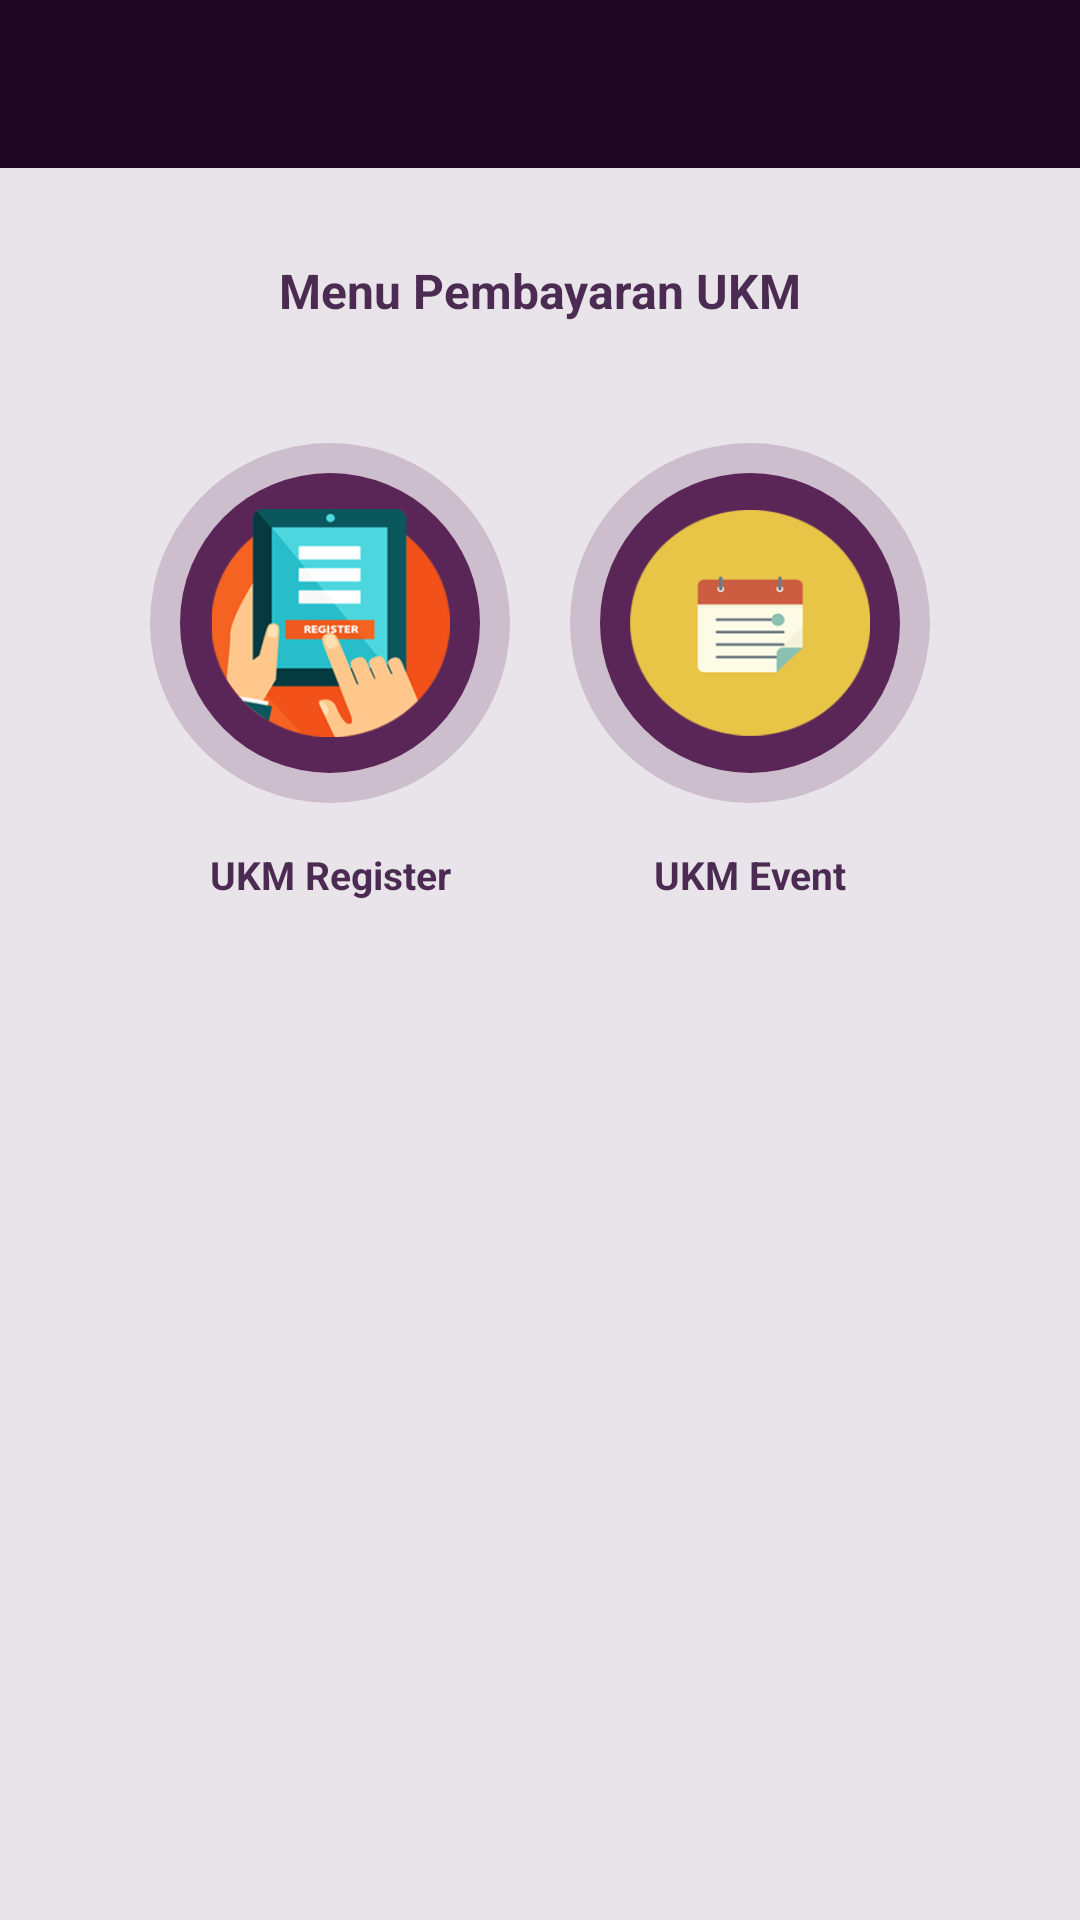

The Android layout XML behind this screen, and the referenced resources:
<!-- AndroidManifest.xml: application theme AppTheme -->
<!-- res/layout/activity_pembayaran_ukm.xml -->
<?xml version="1.0" encoding="utf-8"?>
<RelativeLayout xmlns:android="http://schemas.android.com/apk/res/android"
    xmlns:tools="http://schemas.android.com/tools"
    android:id="@+id/activity_pembayaran_ukm"
    android:layout_width="match_parent"
    android:layout_height="fill_parent"
    android:background="@color/bgDashboard"
    tools:context="com.example.fsd.amikompayment.PembayaranUKM">

    <android.support.v7.widget.Toolbar
        android:layout_width="match_parent"
        android:layout_height="wrap_content"
        android:background="@drawable/bg_header"
        android:theme="?attr/actionBarTheme"
        android:minHeight="?attr/actionBarSize"
        android:layout_alignParentTop="true"
        android:layout_alignParentStart="true"
        android:paddingTop="5dp"
        android:paddingBottom="5dp"
        android:id="@+id/toolbarUkm" />

    <TextView
        android:layout_width="match_parent"
        android:layout_height="wrap_content"
        android:layout_below="@id/toolbarUkm"
        android:layout_marginTop="30dp"
        android:text="Menu Pembayaran UKM"
        android:textColor="@color/textDashboard"
        android:textAlignment="center"
        android:textSize="16dp"
        android:textStyle="bold"
        android:id="@+id/headerMenuUkm"
        android:layout_marginBottom="40dp"/>

    <RelativeLayout
        android:layout_width="match_parent"
        android:layout_height="wrap_content"
        android:layout_below="@id/headerMenuUkm"
        android:paddingLeft="50dp"
        android:paddingRight="50dp">


        <LinearLayout
            android:orientation="vertical"
            android:layout_width="wrap_content"
            android:layout_height="wrap_content"
            android:padding="10dp"
            android:id="@+id/layout_btn1_homepage"
            android:background="@drawable/bg_circle"
            android:layout_marginBottom="15dp">

            <ImageButton
                android:layout_width="100dp"
                android:layout_height="100dp"
                android:scaleType="fitCenter"
                android:src="@drawable/ukm_register"
                android:background="@drawable/btn_ripple_circle"
                android:padding="10dp"
                android:id="@+id/btnRegister" />

        </LinearLayout>

        <TextView
            android:layout_width="wrap_content"
            android:layout_height="wrap_content"
            android:layout_below="@id/layout_btn1_homepage"
            android:layout_alignStart="@id/layout_btn1_homepage"
            android:layout_alignEnd="@id/layout_btn1_homepage"
            android:text="UKM Register"
            android:textColor="@color/textDashboard"
            android:textSize="13dp"
            android:textStyle="bold"
            android:textAlignment="center"/>

        <LinearLayout
            android:layout_width="wrap_content"
            android:layout_height="wrap_content"
            android:background="@drawable/bg_circle"
            android:layout_marginStart="30dp"
            android:layout_alignParentEnd="true"
            android:padding="10dp"
            android:layout_marginBottom="15dp"
            android:id="@+id/layout_btn2_homepage">

            <ImageButton
                android:layout_width="100dp"
                android:layout_height="100dp"
                android:scaleType="fitCenter"
                android:src="@drawable/ukm_event"
                android:background="@drawable/btn_ripple_circle"
                android:padding="10dp"
                android:id="@+id/btnEvent" />

        </LinearLayout>

        <TextView
            android:layout_width="wrap_content"
            android:layout_height="wrap_content"
            android:layout_below="@id/layout_btn2_homepage"
            android:layout_alignStart="@id/layout_btn2_homepage"
            android:layout_alignEnd="@id/layout_btn2_homepage"
            android:text="UKM Event"
            android:textColor="@color/textDashboard"
            android:textSize="13dp"
            android:textStyle="bold"
            android:textAlignment="center"/>


    </RelativeLayout>


</RelativeLayout>
<!-- resources referenced by this layout -->
<resources>
  <color name="bgDashboard">#e9e4ea</color>
  <color name="textDashboard">#d22b0431</color>
  <!-- drawable bg_circle (drawable) -->
  <?xml version="1.0" encoding="utf-8"?>
  <selector  xmlns:android="http://schemas.android.com/apk/res/android"
      xmlns:tools="http://schemas.android.com/tools"
      tools:targetApi="lollipop">
  
      <item android:id="@android:id/background">
          <shape android:shape="oval">
             <solid android:color="#cdbecd"></solid>
          </shape>
      </item>
  
  
  </selector>
  <!-- drawable bg_header (drawable) -->
  <?xml version="1.0" encoding="utf-8"?>
  <selector xmlns:android="http://schemas.android.com/apk/res/android">
      <item android:id="@android:id/background">
          <shape android:shape="rectangle">
              <solid android:color="#200723">
  
              </solid>
  
          </shape>
      </item>
  </selector>
  <!-- drawable btn_ripple_circle (drawable) -->
  <?xml version="1.0" encoding="utf-8"?>
  <ripple  xmlns:android="http://schemas.android.com/apk/res/android"
      xmlns:tools="http://schemas.android.com/tools"
      android:color="#acb3b3b3"
      tools:targetApi="lollipop">
  
      <item android:id="@android:id/background">
          <shape android:shape="oval">
              <solid android:color="#592657"/>
              <corners android:radius="0dp" />
          </shape>
      </item>
  
  
  
  </ripple>
  <!-- drawable ukm_event: png bitmap (drawable, 12081 bytes) -->
  <!-- drawable ukm_register: png bitmap (drawable, 29643 bytes) -->
  <style name="AppTheme" parent="Theme.AppCompat.NoActionBar">
          
          <item name="colorPrimary">@color/colorPrimaryDark</item>
          <item name="colorPrimaryDark">@color/colorPrimaryDark</item>
          <item name="colorAccent">@color/colorAccent</item>
      </style>
  <color name="colorPrimaryDark">#000000</color>
  <color name="colorAccent">#cccccc</color>
</resources>
